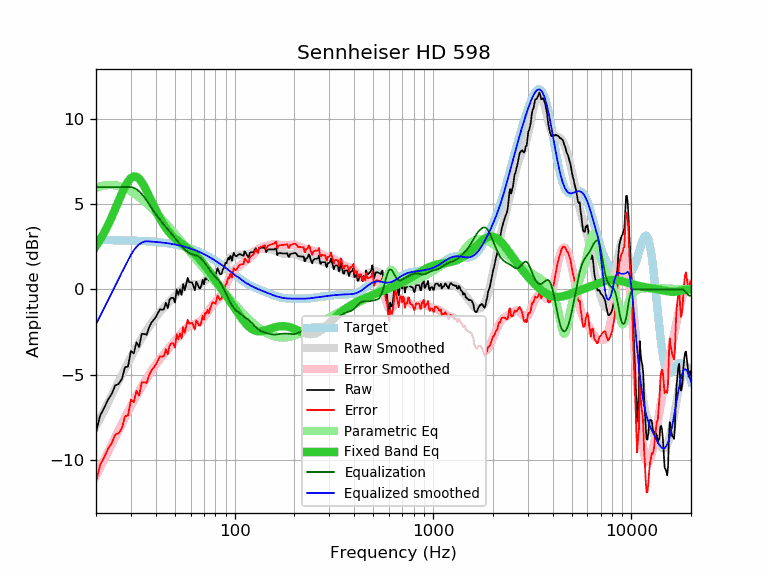

Source data for this figure (header and first rows):
frequency, raw, error, smoothed, error_smoothed, equalization, parametric_eq, equalized_raw, equalized_smoothed, target
20, -8.36, -11.26, -8.04, -10.93, 6.00, 2.55, -2.36, -2.04, 2.90
21, -7.38, -10.28, -7.55, -10.44, 6.00, 2.92, -1.38, -1.55, 2.89
22, -6.94, -9.84, -7.08, -9.97, 6.00, 3.33, -0.94, -1.08, 2.89
23, -6.45, -9.34, -6.63, -9.52, 6.00, 3.77, -0.45, -0.63, 2.89
24, -6.12, -9.01, -6.19, -9.08, 6.00, 4.24, -0.12, -0.19, 2.89
25, -5.62, -8.51, -5.78, -8.66, 6.00, 4.71, 0.38, 0.22, 2.88
26, -5.54, -8.43, -5.38, -8.26, 6.00, 5.18, 0.46, 0.62, 2.88
27, -5.25, -8.13, -5.00, -7.88, 6.00, 5.63, 0.75, 1.00, 2.88
28, -4.56, -7.44, -4.64, -7.52, 6.00, 6.01, 1.44, 1.36, 2.87
29, -4.51, -7.38, -4.30, -7.17, 6.00, 6.32, 1.49, 1.70, 2.87
30, -3.60, -6.47, -3.97, -6.84, 6.00, 6.53, 2.40, 2.03, 2.86
31, -3.75, -6.61, -3.67, -6.53, 5.96, 6.63, 2.21, 2.29, 2.86
32, -3.09, -5.95, -3.38, -6.23, 5.87, 6.61, 2.78, 2.50, 2.85
33, -3.37, -6.22, -3.11, -5.95, 5.75, 6.49, 2.38, 2.64, 2.85
34, -2.60, -5.44, -2.85, -5.69, 5.60, 6.30, 2.99, 2.74, 2.84
35, -2.61, -5.45, -2.61, -5.45, 5.42, 6.05, 2.80, 2.80, 2.83
36, -2.66, -5.49, -2.39, -5.21, 5.21, 5.77, 2.55, 2.82, 2.82
37, -2.24, -5.06, -2.18, -5.00, 5.00, 5.48, 2.75, 2.82, 2.82
38, -1.95, -4.76, -1.98, -4.79, 4.79, 5.19, 2.84, 2.81, 2.81
39, -1.79, -4.59, -1.80, -4.60, 4.60, 4.91, 2.80, 2.80, 2.80
40, -1.63, -4.42, -1.63, -4.42, 4.42, 4.65, 2.78, 2.79, 2.79
41, -1.39, -4.17, -1.47, -4.25, 4.25, 4.40, 2.85, 2.77, 2.77
42, -1.16, -3.93, -1.32, -4.09, 4.09, 4.17, 2.92, 2.76, 2.76
43, -1.19, -3.94, -1.19, -3.93, 3.93, 3.97, 2.74, 2.75, 2.75
44, -1.16, -3.90, -1.06, -3.79, 3.79, 3.78, 2.63, 2.74, 2.74
45, -0.78, -3.50, -0.93, -3.65, 3.65, 3.61, 2.87, 2.72, 2.72
46, -1.09, -3.80, -0.82, -3.52, 3.52, 3.46, 2.43, 2.71, 2.71
47, -0.59, -3.28, -0.70, -3.39, 3.39, 3.32, 2.80, 2.69, 2.69
48, -0.49, -3.17, -0.59, -3.27, 3.27, 3.20, 2.77, 2.67, 2.67
49, -0.49, -3.15, -0.49, -3.14, 3.14, 3.09, 2.65, 2.65, 2.65
50, -0.76, -3.40, -0.38, -3.01, 3.01, 2.99, 2.25, 2.63, 2.63
51, -0.00, -2.62, -0.27, -2.89, 2.89, 2.90, 2.89, 2.62, 2.62
52, -0.31, -2.91, -0.17, -2.77, 2.77, 2.82, 2.45, 2.59, 2.59
53, 0.01, -2.57, -0.08, -2.65, 2.65, 2.74, 2.65, 2.57, 2.57
54, -0.32, -2.87, 0.01, -2.54, 2.54, 2.67, 2.21, 2.55, 2.55
55, 0.32, -2.21, 0.09, -2.43, 2.43, 2.61, 2.75, 2.53, 2.53
56, -0.04, -2.55, 0.16, -2.34, 2.34, 2.54, 2.30, 2.50, 2.50
57, 0.32, -2.16, 0.22, -2.26, 2.26, 2.48, 2.58, 2.48, 2.48
58, 0.68, -1.77, 0.26, -2.19, 2.19, 2.41, 2.87, 2.45, 2.45
59, 0.42, -2.01, 0.29, -2.14, 2.14, 2.35, 2.55, 2.42, 2.42
60, 0.42, -1.98, 0.30, -2.10, 2.10, 2.28, 2.51, 2.40, 2.40
61, 0.42, -1.95, 0.30, -2.06, 2.06, 2.21, 2.48, 2.37, 2.37
62, 0.19, -2.15, 0.30, -2.04, 2.04, 2.14, 2.22, 2.34, 2.34
63, -0.04, -2.35, 0.30, -2.01, 2.01, 2.06, 1.97, 2.31, 2.31
64, 0.46, -1.82, 0.29, -1.98, 1.98, 1.99, 2.44, 2.27, 2.28
65, 0.32, -1.93, 0.29, -1.95, 1.95, 1.90, 2.27, 2.24, 2.24
66, 0.12, -2.09, 0.30, -1.91, 1.91, 1.82, 2.02, 2.21, 2.21
67, 0.05, -2.13, 0.32, -1.86, 1.86, 1.73, 1.90, 2.18, 2.18
68, 0.26, -1.89, 0.35, -1.79, 1.79, 1.65, 2.05, 2.14, 2.14
69, 0.57, -1.54, 0.39, -1.71, 1.71, 1.56, 2.28, 2.11, 2.11
70, 0.30, -1.77, 0.44, -1.63, 1.63, 1.47, 1.92, 2.07, 2.07
71, 0.66, -1.38, 0.50, -1.53, 1.53, 1.37, 2.19, 2.03, 2.03
72, 0.59, -1.41, 0.57, -1.43, 1.43, 1.28, 2.02, 2.00, 2.00
73, 0.77, -1.19, 0.63, -1.33, 1.33, 1.19, 2.09, 1.96, 1.96
74, 0.53, -1.39, 0.70, -1.22, 1.22, 1.09, 1.75, 1.92, 1.92
75, 0.72, -1.17, 0.76, -1.13, 1.13, 1.00, 1.84, 1.88, 1.88
76, 0.87, -0.98, 0.81, -1.03, 1.03, 0.91, 1.90, 1.84, 1.84
77, 1.02, -0.79, 0.85, -0.95, 0.95, 0.82, 1.96, 1.80, 1.80
78, 1.02, -0.75, 0.89, -0.87, 0.87, 0.72, 1.89, 1.76, 1.76
79, 0.92, -0.81, 0.93, -0.80, 0.80, 0.63, 1.71, 1.72, 1.72
... 553 more rows
